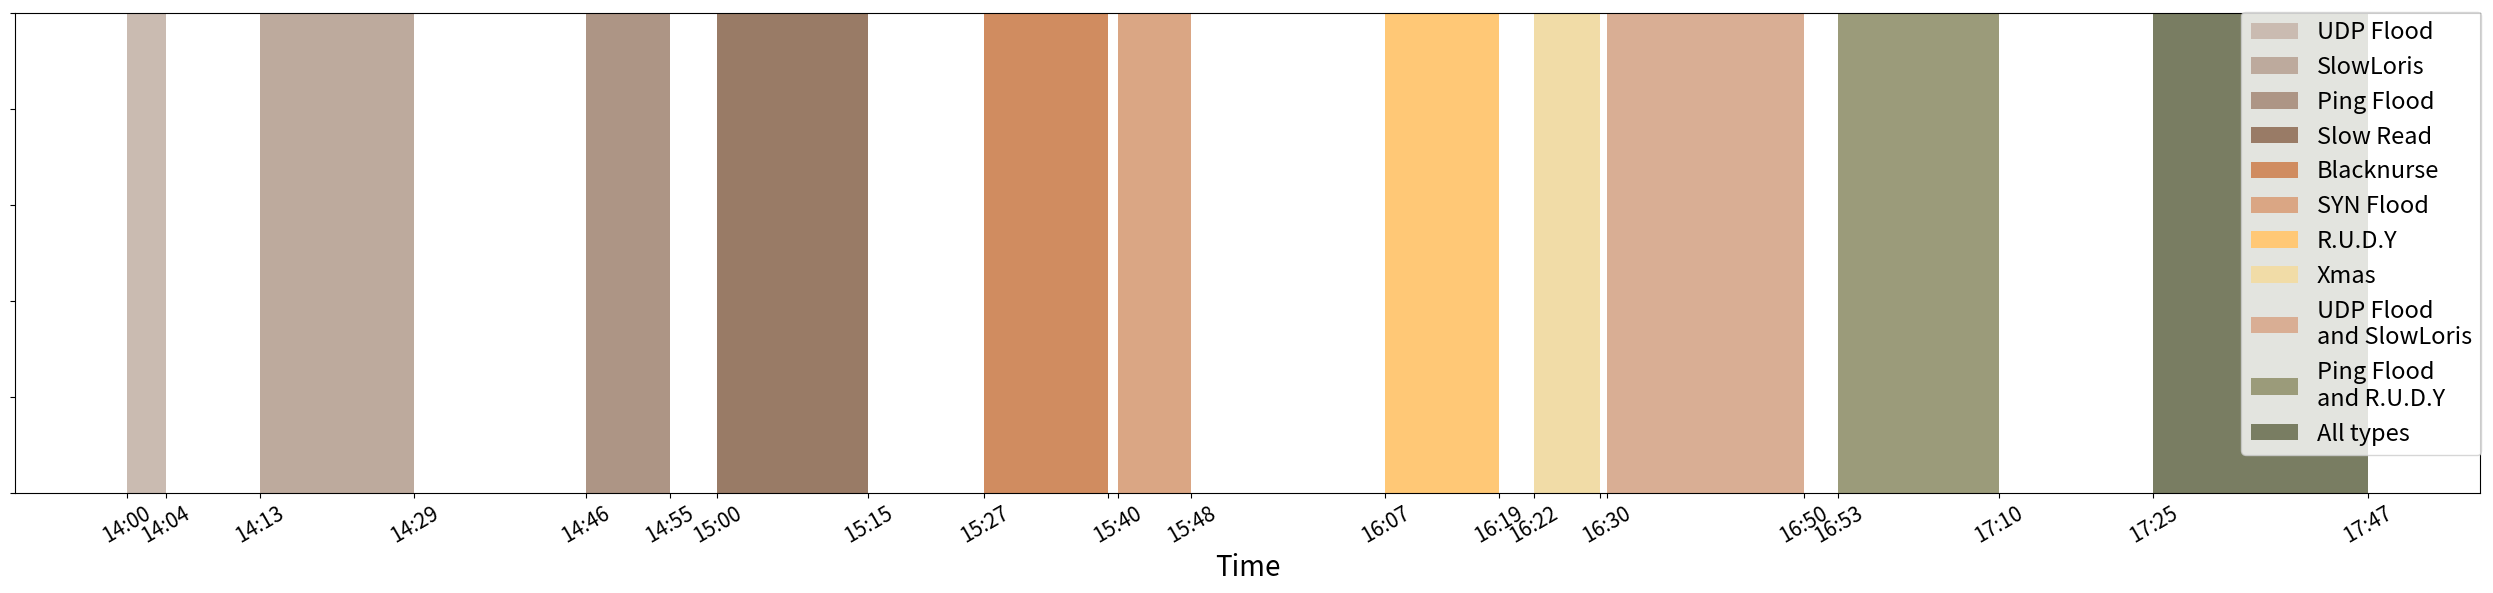

Reproduce this figure in Python. (Note: this script raises an exception after producing the figure.)
import matplotlib.pyplot as plt
import json
from datetime import datetime, timedelta
import matplotlib.dates as mdates
import pandas as pd

'''
    Make a plot based on arrays of values and timestamps
'''
def makePlot(attackDate):
    if attackDate == "08.03.23":
        fileString = "0803"
        strings = [
            ["Mar 08 14:29:55", "Mar 08 14:34:56"], ["Mar 08 14:49:56", "Mar 08 15:02:57"],
            ["Mar 08 15:09:56", "Mar 08 15:17:02"], ["Mar 08 15:37:00", "Mar 08 15:52:02"]]
        attacks = ["SYN Flood", "SlowLoris", "Ping Flood", "R.U.D.Y"]
        colors = ["#CB997E","#DDBEA9", "#99958C", "#B7B7A4", "#7F6A93"]
    elif attackDate == "17.03.23":
        fileString = "1703"
        strings = [["Mar 17 11:00:01", "Mar 17 11:07:02"], ["Mar 17 11:37:02", "Mar 17 11:50:04"],
           ["Mar 17 11:57:02", "Mar 17 12:04:12"], ["Mar 17 12:44:10", "Mar 17 13:00:17"]]
        attacks = ["SYN Flood", "SlowLoris", "Ping Flood", "R.U.D.Y"]
        colors = ["#CB997E","#DDBEA9", "#99958C", "#B7B7A4", "#7F6A93"]
    elif attackDate == "24.03.23":
        fileString = "2403"
        strings = [["Mar 24 14:00:01", "Mar 24 14:03:57"], ["Mar 24 14:13:29", "Mar 24 14:29:08"],
           ["Mar 24 14:46:30", "Mar 24 14:55:00"], ["Mar 24 14:59:50", "Mar 24 15:15:06"], 
           ["Mar 24 15:26:51", "Mar 24 15:39:22"], ["Mar 24 15:40:21", "Mar 24 15:47:50"], 
           ["Mar 24 16:07:29", "Mar 24 16:19:00"], ["Mar 24 16:22:29", "Mar 24 16:29:13"],
           ["Mar 24 16:29:53", "Mar 24 16:49:50"], ["Mar 24 16:53:22", "Mar 24 17:09:39"],
           ["Mar 24 17:25:15", "Mar 24 17:47:00"]]
        x_labels = ["14:00", "14:04", "14:13", "14:29", "14:46", "14:55", "15:00", "15:15", "15:27", "","15:40", "15:48", "16:07", "16:19","16:22", "","16:30", "16:50","16:53", "17:10","17:25", "17:47"]
        attacks = ["UDP Flood", "SlowLoris", "Ping Flood", "Slow Read", "Blacknurse", "SYN Flood", "R.U.D.Y",
                "Xmas", "UDP Flood\nand SlowLoris", "Ping Flood\nand R.U.D.Y", "All types"]
        colors = ['#CABBB1','#BDAA9D','#AD9585','#997B66','#D08C60',"#DAA684",'#FFC876','#F1DCA7','#D9AE94','#9B9B7A','#797D62', "#7F6A93"]
       
    fig, axs = plt.subplots(1, 1, figsize=(25, 6))
   
    format = '%b %d %H:%M:%S'
    counterStrings = 0
    data = []
    y_data = []
    for string in strings:
        start = datetime.strptime(string[0], format).replace(year=2023)
        stop = datetime.strptime(string[1], format).replace(year=2023)
        axs.axvspan(start, stop, facecolor=colors[counterStrings], label=attacks[counterStrings])
        data.append(start)
        data.append(stop)
        y_data.append(0)
        y_data.append(0)
        counterStrings += 1
    
    axs.set_xlabel('Time', fontsize=20)
    axs.tick_params(axis='both', which='major', labelsize=15)
    axs.set_xticks(data, x_labels, rotation=30)
    axs.set_yticklabels([])
    '''axs.xaxis.set(
        major_formatter=mdates.DateFormatter("%H:%M"),
    )'''
    fig.tight_layout()
    if attackDate == "24.03.23":
        fig.legend(fontsize=17)
    else:
        fig.legend(fontsize=20)
    fig.savefig("Plots/backgroundShadings.pdf", dpi=300)
    plt.close(fig)
        
    
systems = ["stangnes-gw", "rodbergvn-gw2", "narvik-gw4", "tromso-fh-gw", "tromso-gw5",  "teknobyen-gw1", "narvik-gw3", "hovedbygget-gw",
           "hoytek-gw2", "teknobyen-gw2", "ma2-gw", "bergen-gw3", "narvik-kv-gw",  "trd-gw", "ifi2-gw5", 
            "oslo-gw1"]
makePlot("24.03.23")
                
    